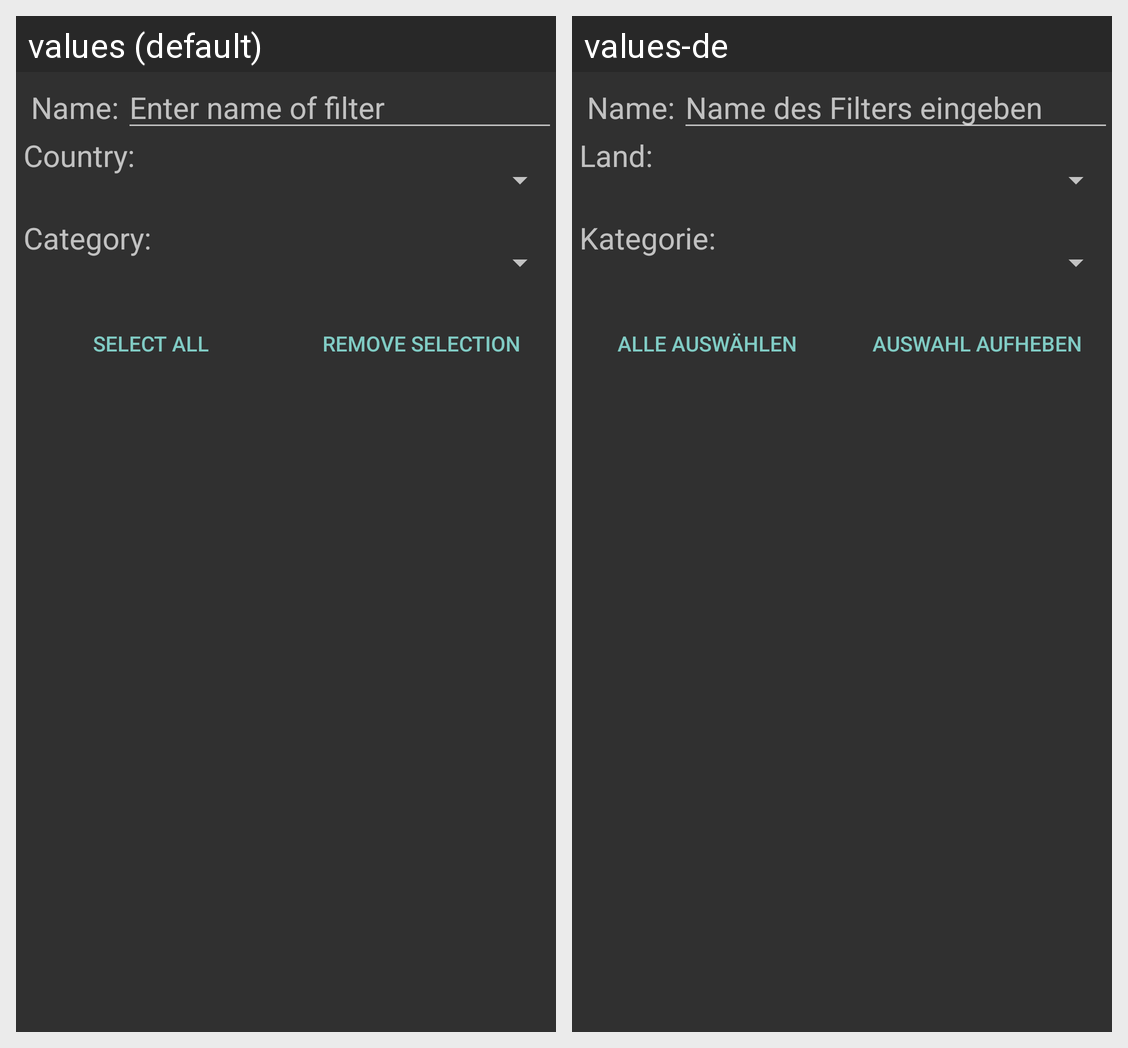

This grid shows one Android layout under two languages. Give, for every string resource on the screen, its name, the default text and each shown locale's text.
Android screen res/layout/dialog_channel_selection_list.xml rendered under 2 locales, left to right: values (default), values-de. Device: Nexus 5 (rendered at 1080×1920; each locale shown at half size, 540×960, under a caption strip naming it); theme Theme.App.Dark.
Strings drawn on this screen, with the default value and each locale's value (text and hints the layout hard-codes, and strings that could not be matched under every locale, appear in the picture but are not listed):

channel_selection_label_text_name
  values: Name:
  values-de: Name:

channel_selection_input_name_hint
  values: Enter name of filter
  values-de: Name des Filters eingeben

filter_channel_country
  values: Country:
  values-de: Land:

filter_channel_category
  values: Category:
  values-de: Kategorie:

channel_selection_select_all
  values: Select all
  values-de: Alle auswählen

channel_selection_remove_selection
  values: Remove selection
  values-de: Auswahl aufheben
